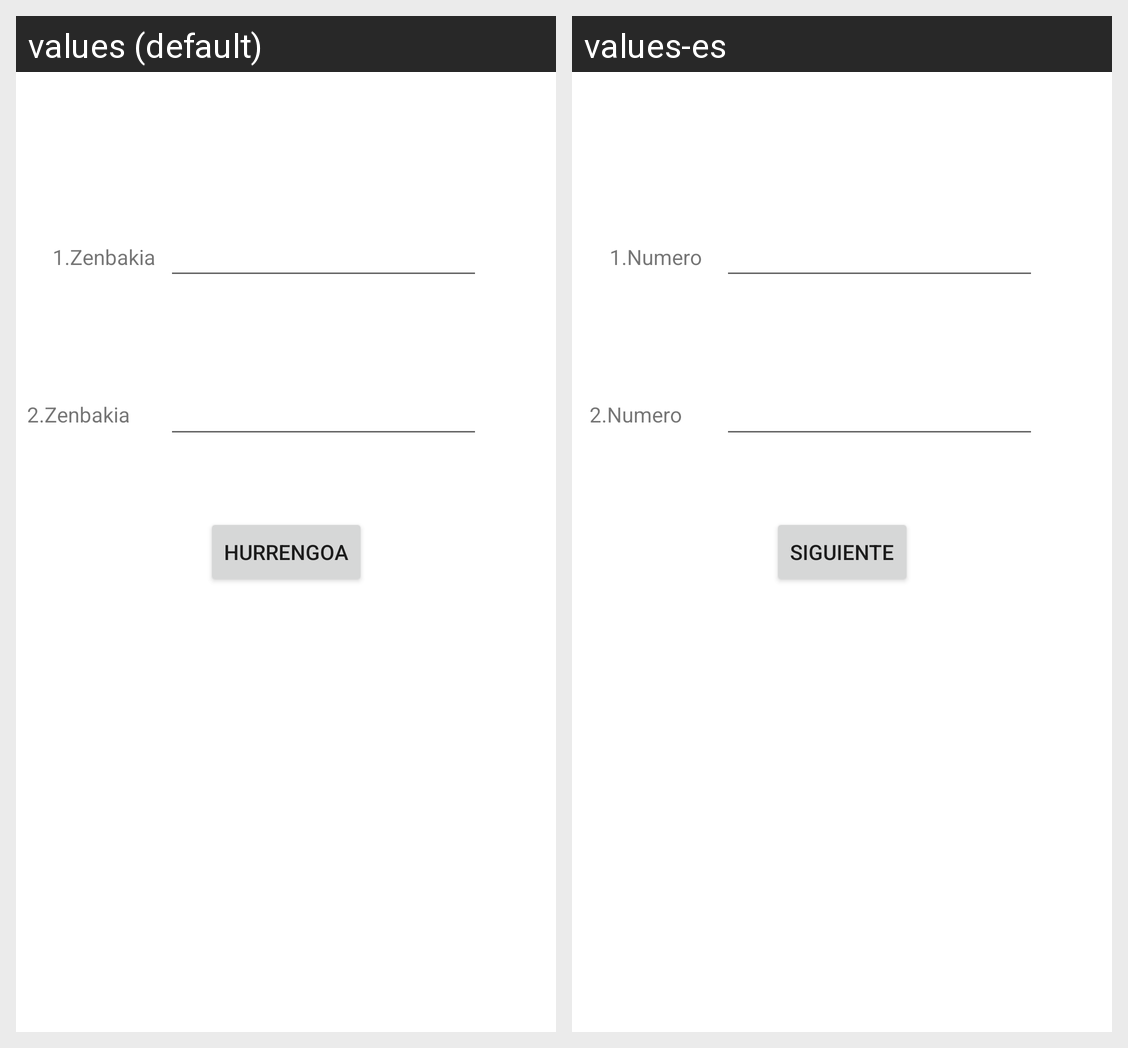

The Android screen above is rendered under two locales of the same app. Produce the string resources it draws, with the default and per-locale values.
Android screen res/layout/activity_main.xml rendered under 2 locales, left to right: values (default), values-es. Device: Nexus 5 (rendered at 1080×1920; each locale shown at half size, 540×960, under a caption strip naming it); theme Theme.Kalkulagailua.
Strings drawn on this screen, with the default value and each locale's value (text and hints the layout hard-codes, and strings that could not be matched under every locale, appear in the picture but are not listed):

zenbaki2
  values: 2.Zenbakia
  values-es: 2.Numero

hurrengoa
  values: Hurrengoa
  values-es: Siguiente

zenbaki1
  values: 1.Zenbakia
  values-es: 1.Numero
